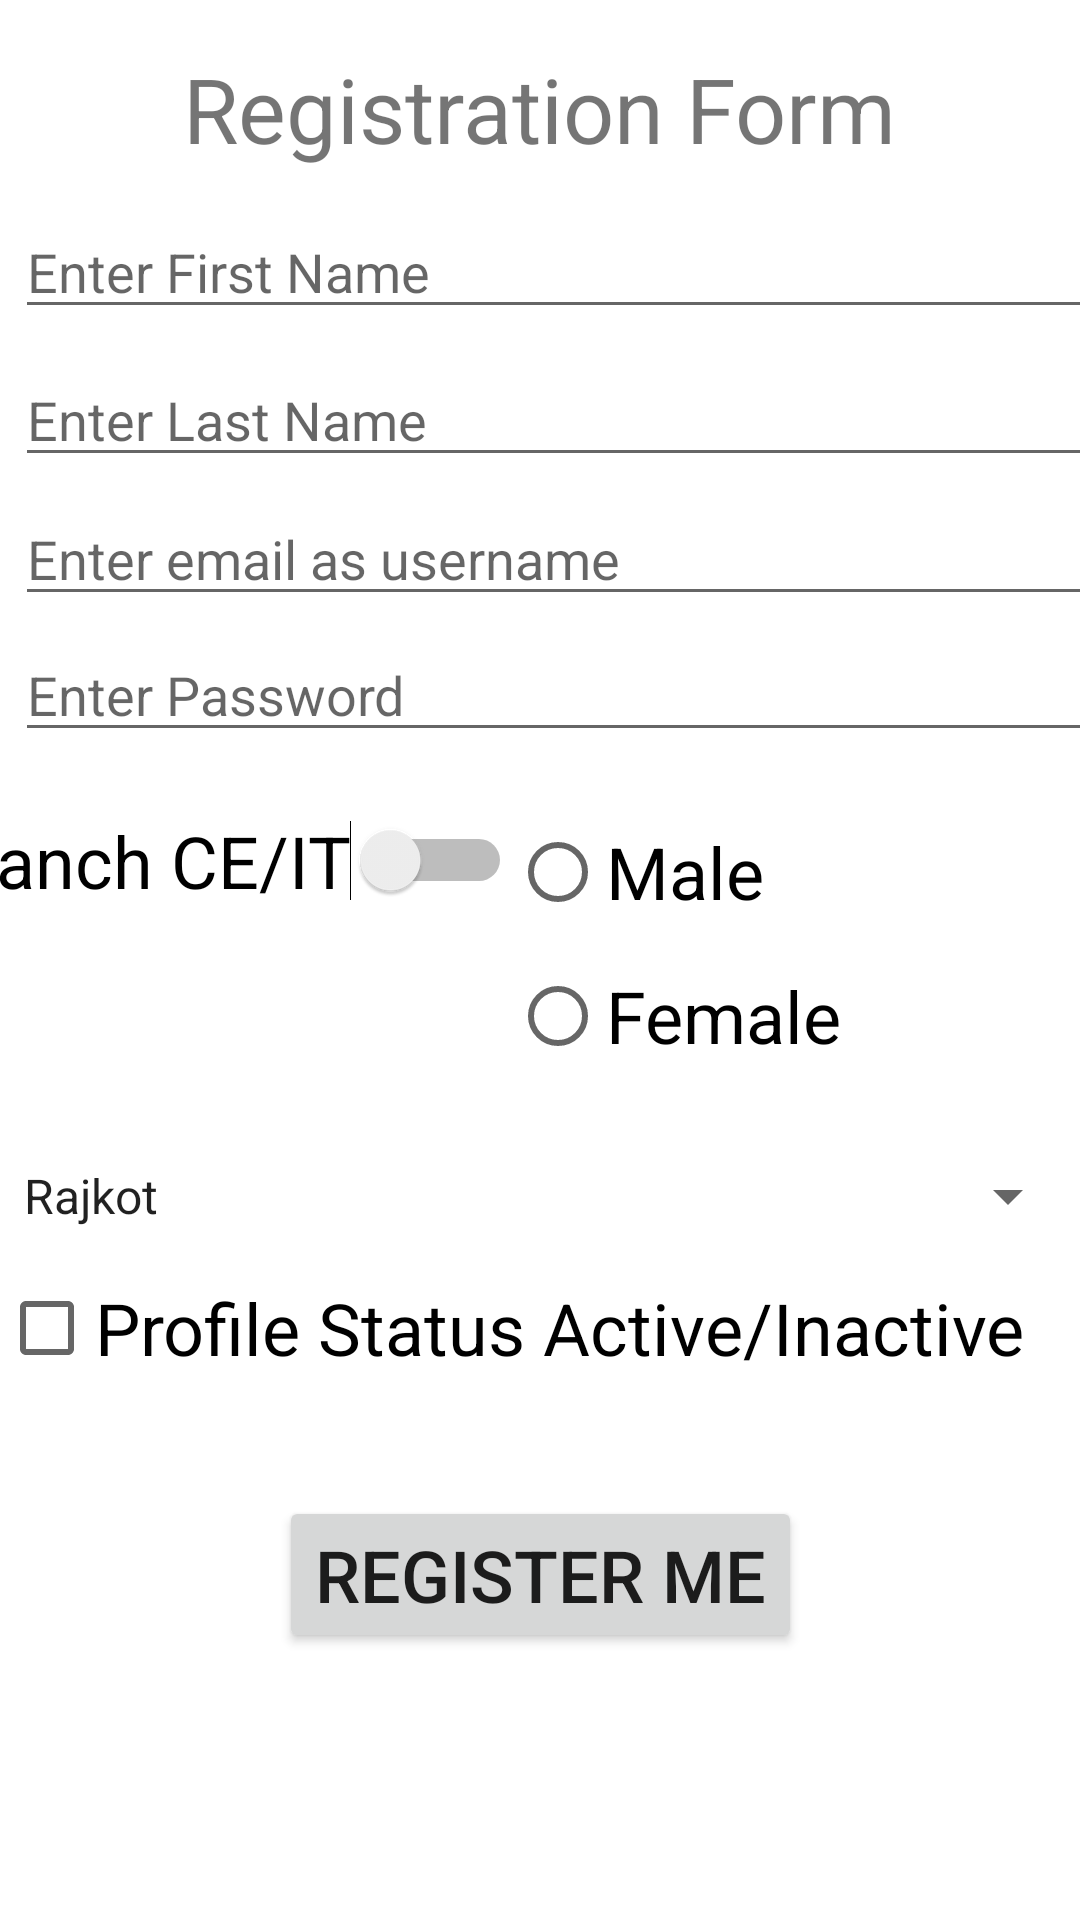

Write the Android layout XML for this screen, with the resource values it uses.
<!-- AndroidManifest.xml: application theme Theme.Tutorial05 -->
<!-- res/layout/activity_registration.xml -->
<?xml version="1.0" encoding="utf-8"?>
<androidx.constraintlayout.widget.ConstraintLayout xmlns:android="http://schemas.android.com/apk/res/android"
    xmlns:app="http://schemas.android.com/apk/res-auto"
    xmlns:tools="http://schemas.android.com/tools"
    android:layout_width="match_parent"
    android:layout_height="match_parent"
    tools:context=".Registration">

    <TextView
        android:id="@+id/txtregister"
        android:layout_width="wrap_content"
        android:layout_height="wrap_content"
        android:layout_marginTop="16dp"
        android:text="Registration Form"
        android:textSize="30sp"
        app:layout_constraintEnd_toEndOf="parent"
        app:layout_constraintStart_toStartOf="parent"
        app:layout_constraintTop_toTopOf="parent" />

    <EditText
        android:id="@+id/edtFname"
        android:layout_width="400dp"
        android:layout_height="wrap_content"
        android:layout_marginStart="5dp"
        android:layout_marginLeft="5dp"
        android:layout_marginTop="12dp"
        android:layout_marginEnd="194dp"
        android:layout_marginRight="194dp"
        android:ems="10"
        android:hint="Enter First Name"
        android:inputType="textPersonName"
        android:textSize="18sp"
        app:layout_constraintEnd_toEndOf="parent"
        app:layout_constraintHorizontal_bias="0.0"
        app:layout_constraintStart_toStartOf="parent"
        app:layout_constraintTop_toBottomOf="@+id/txtregister" />

    <EditText
        android:id="@+id/edtLname"
        android:layout_width="400dp"
        android:layout_height="wrap_content"
        android:layout_marginStart="5dp"
        android:layout_marginLeft="5dp"
        android:layout_marginTop="8dp"
        android:layout_marginEnd="194dp"
        android:layout_marginRight="194dp"
        android:ems="10"
        android:hint="Enter Last Name"
        android:inputType="textPersonName"
        android:textSize="18sp"
        app:layout_constraintEnd_toEndOf="parent"
        app:layout_constraintHorizontal_bias="0.0"
        app:layout_constraintStart_toStartOf="parent"
        app:layout_constraintTop_toBottomOf="@+id/edtFname" />

    <EditText
        android:id="@+id/edtUsername"
        android:layout_width="400dp"
        android:layout_height="wrap_content"
        android:layout_marginStart="5dp"
        android:layout_marginLeft="5dp"
        android:layout_marginTop="5dp"
        android:layout_marginEnd="196dp"
        android:layout_marginRight="196dp"
        android:ems="10"
        android:hint="Enter email as username"
        android:inputType="textPersonName"
        android:textSize="18sp"
        app:layout_constraintEnd_toEndOf="parent"
        app:layout_constraintHorizontal_bias="0.0"
        app:layout_constraintStart_toStartOf="parent"
        app:layout_constraintTop_toBottomOf="@+id/edtLname" />

    <EditText
        android:id="@+id/edtpsd"
        android:layout_width="400dp"
        android:layout_height="wrap_content"
        android:layout_marginStart="5dp"
        android:layout_marginLeft="5dp"
        android:layout_marginTop="4dp"
        android:layout_marginEnd="196dp"
        android:layout_marginRight="196dp"
        android:ems="10"
        android:hint="Enter Password"
        android:inputType="textPassword"
        android:password="false"
        android:textSize="18sp"
        app:layout_constraintEnd_toEndOf="parent"
        app:layout_constraintHorizontal_bias="0.0"
        app:layout_constraintStart_toStartOf="parent"
        app:layout_constraintTop_toBottomOf="@+id/edtUsername" />

    <Switch
        android:id="@+id/swchBranch"
        android:layout_width="wrap_content"
        android:layout_height="wrap_content"
        android:layout_marginStart="5dp"
        android:layout_marginLeft="5dp"
        android:layout_marginTop="20dp"
        android:layout_marginEnd="219dp"
        android:layout_marginRight="219dp"
        android:text="Branch CE/IT"
        android:textOff="General"
        android:textOn="CE/IT"
        android:textSize="24sp"
        app:layout_constraintEnd_toEndOf="parent"
        app:layout_constraintStart_toStartOf="parent"
        app:layout_constraintTop_toBottomOf="@+id/edtpsd" />

    <RadioGroup
        android:id="@+id/rdgrp"
        android:layout_width="wrap_content"
        android:layout_height="wrap_content"
        android:layout_marginStart="15dp"
        android:layout_marginLeft="15dp"
        android:layout_marginTop="16dp"
        android:layout_marginEnd="95dp"
        android:layout_marginRight="95dp"
        app:layout_constraintEnd_toEndOf="parent"
        app:layout_constraintStart_toEndOf="@+id/swchBranch"
        app:layout_constraintTop_toBottomOf="@+id/edtpsd">

        <RadioButton
            android:id="@+id/rdmale"
            android:layout_width="match_parent"
            android:layout_height="wrap_content"
            android:text="Male"
            android:textSize="24sp" />

        <RadioButton
            android:id="@+id/rdfemale"
            android:layout_width="match_parent"
            android:layout_height="wrap_content"
            android:text="Female"
            android:textSize="24sp" />
    </RadioGroup>

    <Spinner
        android:id="@+id/spnCity"
        android:layout_width="match_parent"
        android:layout_height="wrap_content"
        android:layout_marginTop="24dp"
        android:entries="@array/City"
        app:layout_constraintEnd_toEndOf="parent"
        app:layout_constraintStart_toStartOf="parent"
        app:layout_constraintTop_toBottomOf="@+id/rdgrp" />

    <CheckBox
        android:id="@+id/chkStatus"
        android:layout_width="wrap_content"
        android:layout_height="wrap_content"
        android:layout_marginStart="5dp"
        android:layout_marginLeft="5dp"
        android:layout_marginTop="8dp"
        android:layout_marginEnd="312dp"
        android:layout_marginRight="312dp"
        android:text="Profile Status Active/Inactive"
        android:textSize="24sp"
        app:layout_constraintEnd_toEndOf="parent"
        app:layout_constraintHorizontal_bias="0.02"
        app:layout_constraintStart_toStartOf="parent"
        app:layout_constraintTop_toBottomOf="@+id/spnCity" />

    <Button
        android:id="@+id/btnRegister"
        android:layout_width="wrap_content"
        android:layout_height="wrap_content"
        android:layout_marginTop="32dp"
        android:text="Register Me"
        android:textSize="24sp"
        app:layout_constraintEnd_toEndOf="parent"
        app:layout_constraintStart_toStartOf="parent"
        app:layout_constraintTop_toBottomOf="@+id/chkStatus" />

</androidx.constraintlayout.widget.ConstraintLayout>
<!-- resources referenced by this layout -->
<resources>
  <string-array name="City">
          <item>Rajkot</item>
          <item>Surat</item>
          <item>Vapi</item>
          <item>Ahemdabad</item>
          <item>Mehsana</item>
      </string-array>
  <style name="Theme.Tutorial05" parent="Theme.MaterialComponents.DayNight.DarkActionBar">
          
          <item name="colorPrimary">@color/purple_500</item>
          <item name="colorPrimaryVariant">@color/purple_700</item>
          <item name="colorOnPrimary">@color/white</item>
          
          <item name="colorSecondary">@color/teal_200</item>
          <item name="colorSecondaryVariant">@color/teal_700</item>
          <item name="colorOnSecondary">@color/black</item>
          
          <item name="android:statusBarColor" tools:targetApi="l">?attr/colorPrimaryVariant</item>
          
      </style>
  <!-- not gathered from this repository: default colours our renderer supplied (Android Studio template values) -->
  <color name="purple_500">#FF6200EE</color>
  <color name="purple_700">#FF3700B3</color>
  <color name="teal_200">#FF03DAC5</color>
  <color name="teal_700">#FF018786</color>
  <color name="black">#FF000000</color>
  <color name="white">#FFFFFFFF</color>
</resources>
